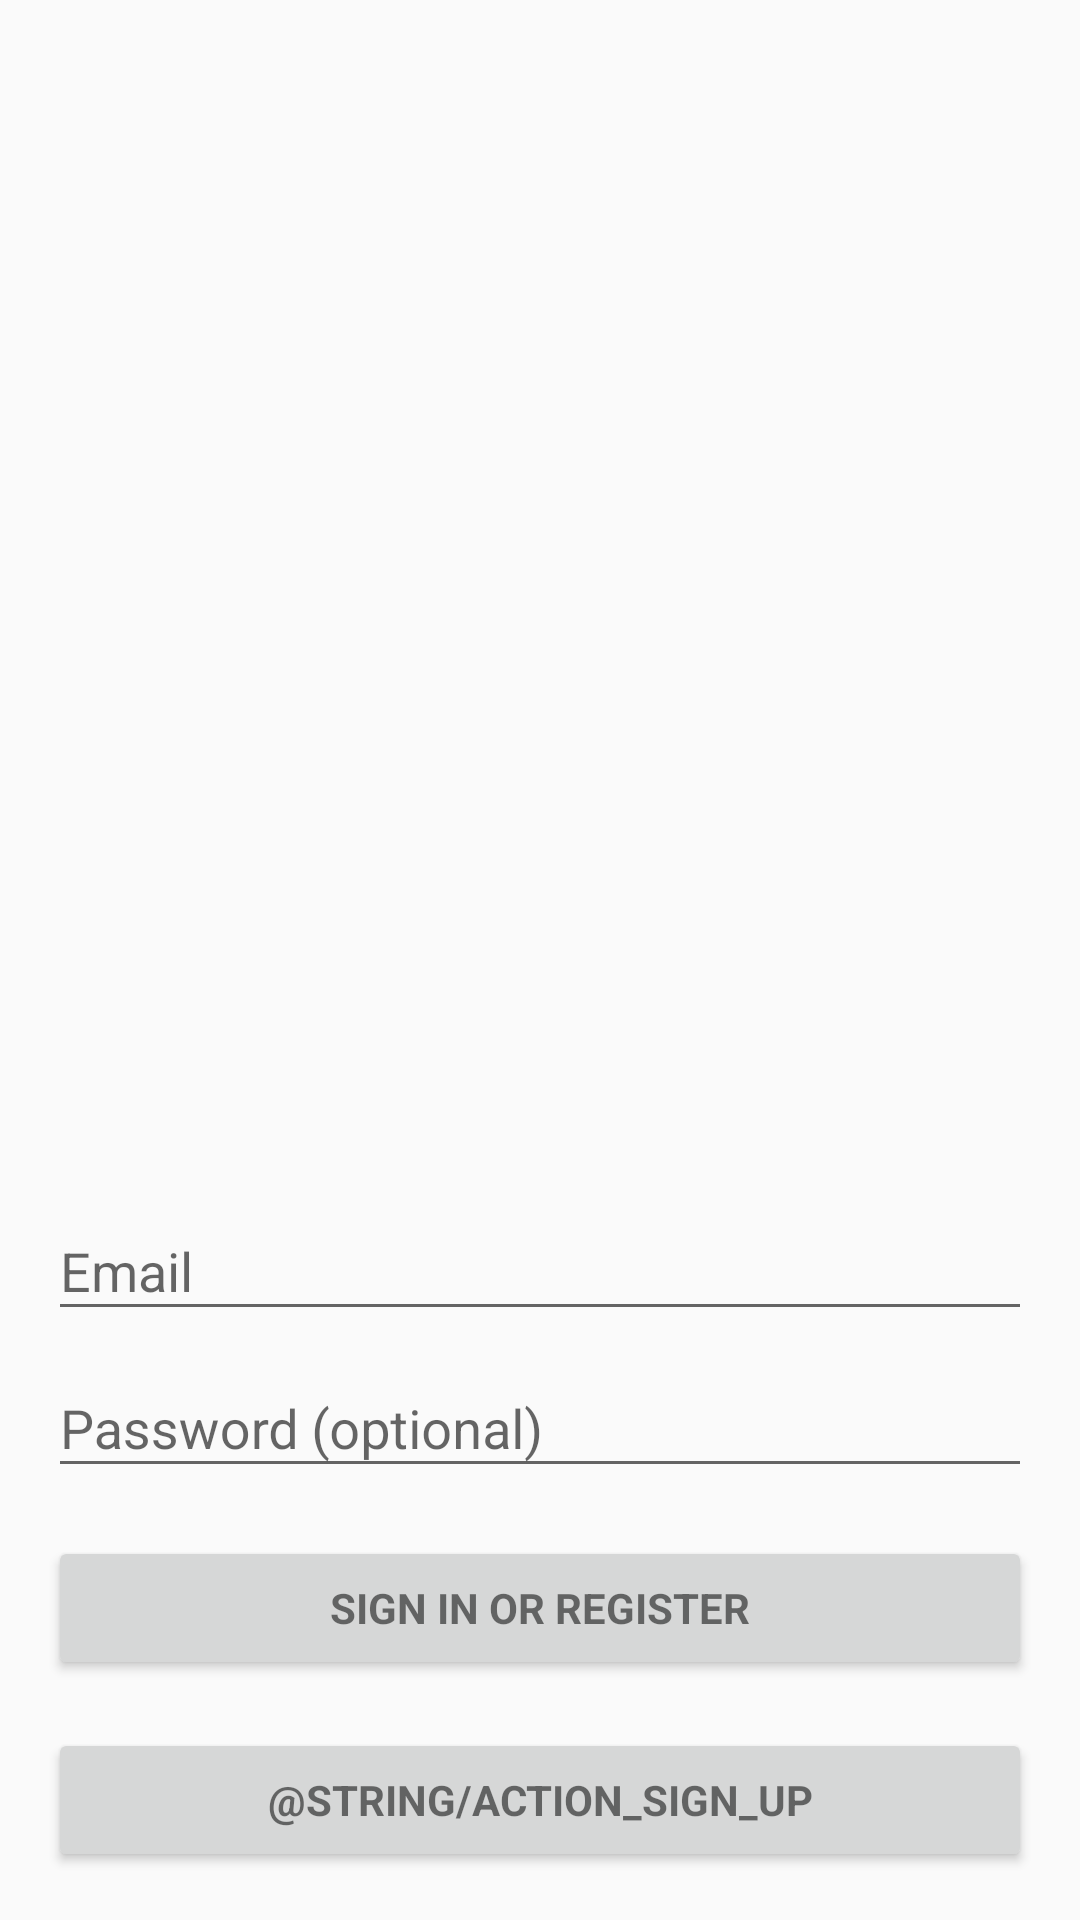

Reconstruct the res/layout file that produces this screen, plus the resources it refers to.
<!-- AndroidManifest.xml: application theme Theme.Anypic -->
<!-- res/layout/activity_authentication.xml -->
<?xml version="1.0" encoding="utf-8"?>
<FrameLayout xmlns:android="http://schemas.android.com/apk/res/android"
    xmlns:tools="http://schemas.android.com/tools"
    android:layout_width="match_parent"
    android:layout_height="match_parent"
    android:background="@drawable/background_authenticator"
    android:layout_gravity="bottom"
    android:paddingBottom="@dimen/activity_vertical_margin"
    android:paddingLeft="@dimen/activity_horizontal_margin"
    android:paddingRight="@dimen/activity_horizontal_margin"

    tools:context=".authentication.FirebaseAuthenticatorActivity">

    
    <ProgressBar
        android:id="@+id/login_progress"
        style="?android:attr/progressBarStyleLarge"
        android:layout_width="wrap_content"
        android:layout_height="wrap_content"
        android:layout_marginBottom="8dp"
        android:visibility="gone" />

    <LinearLayout
        android:id="@+id/login_form"
        android:layout_width="match_parent"
        android:layout_height="wrap_content"
        android:layout_gravity="bottom"
        android:orientation="vertical">

        <android.support.design.widget.TextInputLayout
            android:layout_width="match_parent"
            android:layout_height="wrap_content">

            <AutoCompleteTextView
                android:id="@+id/email"
                android:layout_width="match_parent"
                android:layout_height="wrap_content"
                android:hint="@string/prompt_email"
                android:inputType="textEmailAddress"
                android:maxLines="1"
                android:singleLine="true" />

        </android.support.design.widget.TextInputLayout>

        <android.support.design.widget.TextInputLayout
            android:layout_width="match_parent"
            android:layout_height="wrap_content">

            <EditText
                android:id="@+id/password"
                android:layout_width="match_parent"
                android:layout_height="wrap_content"
                android:hint="@string/prompt_password"
                android:imeActionId="@+id/login"
                android:imeActionLabel="@string/action_sign_in_short"
                android:imeOptions="actionUnspecified"
                android:inputType="textPassword"
                android:maxLines="1"
                android:singleLine="true" />

        </android.support.design.widget.TextInputLayout>

        <Button
            android:id="@+id/email_sign_in_button"
            style="?android:textAppearanceSmall"
            android:layout_width="match_parent"
            android:layout_height="wrap_content"
            android:layout_marginTop="16dp"
            android:text="@string/action_sign_in"
            android:textStyle="bold" />

        <Button
            android:id="@+id/email_sign_up_button"
            style="?android:textAppearanceSmall"
            android:layout_width="match_parent"
            android:layout_height="wrap_content"
            android:layout_marginTop="16dp"
            android:text="@string/action_sign_up"
            android:textStyle="bold" />

    </LinearLayout>

</FrameLayout>
<!-- resources referenced by this layout -->
<resources>
  <dimen name="activity_horizontal_margin">16dp</dimen>
  <dimen name="activity_vertical_margin">16dp</dimen>
  <string name="action_sign_in">Sign in or register</string>
  <string name="action_sign_in_short">Sign in</string>
  <string name="prompt_email">Email</string>
  <string name="prompt_password">Password (optional)</string>
  <style name="Theme.Anypic" parent="Theme.AppCompat.Light.DarkActionBar">
          <item name="colorAccent">@color/colorAccent</item>
          <item name="colorPrimary">@color/colorPrimary</item>
      </style>
  <color name="colorAccent">#ff4081</color>
  <color name="colorPrimary">#3f51b5</color>
</resources>
